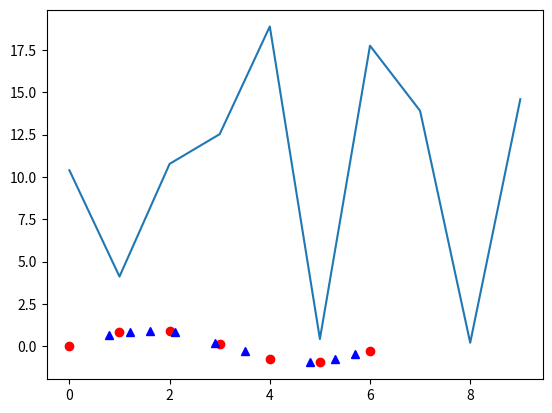

Python code for this plot: (Note: this script raises an exception after producing the figure.)
import numpy as np


def random_dice_sum():
    die1 = np.random.randint(1, 7)
    die2 = np.random.randint(1, 7)
    return die1 + die2  # sum of 2 dice


def print_info(guess, dice_sum):
    if guess == dice_sum:
        print("Correct")
    elif guess > dice_sum:
        print("Too high")
    elif guess < dice_sum:
        print("Too low")


def play_game(max_guess):
    cnt = 0
    guess = 0
    dice_sum = random_dice_sum()
    while (guess != dice_sum) and (cnt < max_guess):
        # guess = int(input("Guess the sum of 2 dice: "))
        guess = np.random.randint(1, 12)
        print_info(guess, dice_sum)
        cnt = cnt + 1
    print("The answer was {}".format(dice_sum))


play_game(max_guess=3)

import numpy as np


def random_dart_position(radius):
    x = np.random.uniform(-radius, radius)
    y = np.random.uniform(-radius, radius)
    return x, y  # random x and y dart coordinates


def in_the_circle(x, y, radius):
    # return True if the dart is in the circle else False
    dist = (x**2 + y**2) ** 0.5
    return (dist < radius)


def pi_approx(radius, tol):
    cnt_circle = 0
    cnt_square = 0
    error = 1
    while (error >= tol):
        x, y = random_dart_position(radius)
        cnt_square = cnt_square + 1
        if in_the_circle(x, y, radius):
            cnt_circle = cnt_circle + 1
        approx = 4.0 * cnt_circle / cnt_square
        error = abs(np.pi - approx)
    return approx, cnt_square


approx, ndarts = pi_approx(radius=2, tol=1e-6)
print("approx:", approx)
print("actual:", np.pi)
print("num darts:", ndarts)

from numpy import random


def simulate_water_tank(capacity, flow_rates):
    tank_level = 0
    tank_history = []
    valve_reading = []
    for inflow in flow_rates:
        if (tank_level + inflow) <= capacity:
            # tank will not overflow -> valve stays closed
            tank_level = tank_level + inflow
            tank_history.append(tank_level)
            valve_reading.append(0)

        else:
            # tank will overflow -> valve is opened
            tank_level = inflow
            tank_history.append(tank_level)
            valve_reading.append(1)

    return tank_history, valve_reading


inflows = np.random.randint(0, 51, 24)
tank, valve = simulate_water_tank(capacity=100, flow_rates=inflows)
print("Tank Level:\n", tank)
print("Valve Readings:\n", valve)
print("Number of discharges per day:", sum(valve))

def is_prime(num):
    cnt_div = 0
    for div in np.arange(2, num, 1):
        if num % div == 0:
            cnt_div = cnt_div + 1
    return (cnt_div == 0)


def primes_list(N):
    primes = []
    for num in np.arange(1, N+1, 1):  # iterate over all numbers from 1 to N
        if is_prime(num):
            # grow a list of only prime numbers
            primes.append(num)
    return primes


primes = primes_list(N=120)
print("The primes found are:\n", primes)

def next_num(num):
    if (num % 2) == 0:
        return num / 2
    else:
        return 3*num + 1


def collatze(num):
    # return a list of collatze sequence terms
    chain = [num]
    while num > 1:
        num = next_num(num)
        chain.append(num)
    return chain


def longest_collatze(N):
    longest = 0
    for start_num in np.arange(1, N+1, 1):  # iterate over all numbers from 1 to N
        chain = collatze(num=start_num)
        if len(chain) > longest:
            # keep track of the longest sequence
            longest = len(chain)
            sequence = chain
    return longest, sequence


nterms, sequence = longest_collatze(N=1000)
print("Max chain length:", nterms)
print("Starting number:", sequence[0])
print("Sequence:\n", sequence)

%matplotlib inline
import numpy as np

def plot_forces(forces):
    from matplotlib import pyplot as plt
    plt.plot(forces)
    plt.show()


def cycle_start_counters(forces):
    f0 = forces[0]
    f1 = forces[1]
    if f1 >= f0:
        # starts with loading
        return 1, 0
    else:
        # starts with unloading
        return 0, 1


def start_load_cycle(i, forces):
    # return True if changes from unloading to loading else False
    f0 = forces[i-1]
    f1 = forces[i]
    f2 = forces[i+1]
    # gradient change from - to + (flat inclusive)
    return (f0 >= f1 and f1 <= f2)


def start_unload_cycle(i, forces):
    # return True if changes from loading to unloading else False
    f0 = forces[i-1]
    f1 = forces[i]
    f2 = forces[i+1]
    # gradient change from + to - (flat exclusive)
    return (f0 < f1 and f1 > f2)


def count_cycles(forces):
    load, unload = cycle_start_counters(forces)
    for i in np.arange(1, len(forces)-1, 1):
        if start_load_cycle(i, forces):
            load = load + 1
        elif start_unload_cycle(i, forces):
            unload = unload + 1
    return load, unload


forces = np.random.uniform(0, 20, 10)
plot_forces(forces)
load_cycles, unload_cycles = count_cycles(forces)
print("Loading cycles:", load_cycles)
print("Unloading cycles:", unload_cycles)

import numpy as np


def interpolate_single_point(x, x0, x1, y0, y1):
    return y0 + (y1 - y0) * ((x - x0) / (x1 - x0))


def interpolate(xval, xdata, ydata):
    for i in np.arange(0, len(xdata)-1, 1):
        x0 = xdata[i]
        x1 = xdata[i+1]
        if x0 <= xval and xval <= x1:
            y0 = ydata[i]
            y1 = ydata[i+1]
            y = interpolate_single_point(xval, x0, x1, y0, y1)
    return y

%matplotlib inline
import numpy as np
from matplotlib import pyplot as plt


xdata = [0.0, 1.0, 2.0, 3.0, 4.0, 5.0, 6.0]
ydata = [0.0, 0.8415, 0.9093, 0.1411, -0.7568, -0.9589, -0.2794]

ylinear = []
xvalues = [0.8, 1.2, 1.6, 2.1, 2.9, 3.5, 4.8, 5.3, 5.7]
for xval in xvalues:
    y = interpolate(xval, xdata, ydata)
    ylinear.append(y)

plt.plot(xdata, ydata, 'ro')
plt.plot(xvalues, ylinear, 'b^')
plt.show()

def is_prime(num):
    midpoint = int(num**0.5) + 1
    for div in np.arange(2, midpoint+1, 1):
        if num % div == 0:
            return False
    return True


def is_square(num):
    return num == (int(num**0.5))**2


def primes_list(N):
    primes = []
    for num in np.arange(1, N+1, 1):
        if is_prime(num):
            primes.append(num)
    return primes


def conjecture_valid(num):
    primes = primes_list(num)
    for p in primes:
        test_num = (num - p) / 2
        if is_square(test_num):
            return True
    return False

num = 1
run = True

#while run:
#    if not is_prime(num):
#        run = conjecture_valid(num)
#    num = num + 2

#msg = "The number {} cannot be expressed as [prime + 2*(num**2)]."
#print(msg.format(num))

for number1 in range(1, 5, 1):
    for number2 in range(1, 3, 1):
        if number1 > number2:
            print('Display')

for number1 in range(1, 5, 1):
    for number2 in range(1, number1, 1):
        print("Display")

def iseven(num):
    even = True
    if num % 2 == 0:
        even = True
    return num

a = 12
b = "13"
print(is_even(a, b))

def sum_number(entries, num):
    my_sum = 0
    for val in entries:
        if val == num:
            my_sum = my_sum + num
    return my_sum

numbers = [1, 4, 3, 3, 6, 8, 3, 2, 1]
a = 3
print(sum_number(numbers, a))

